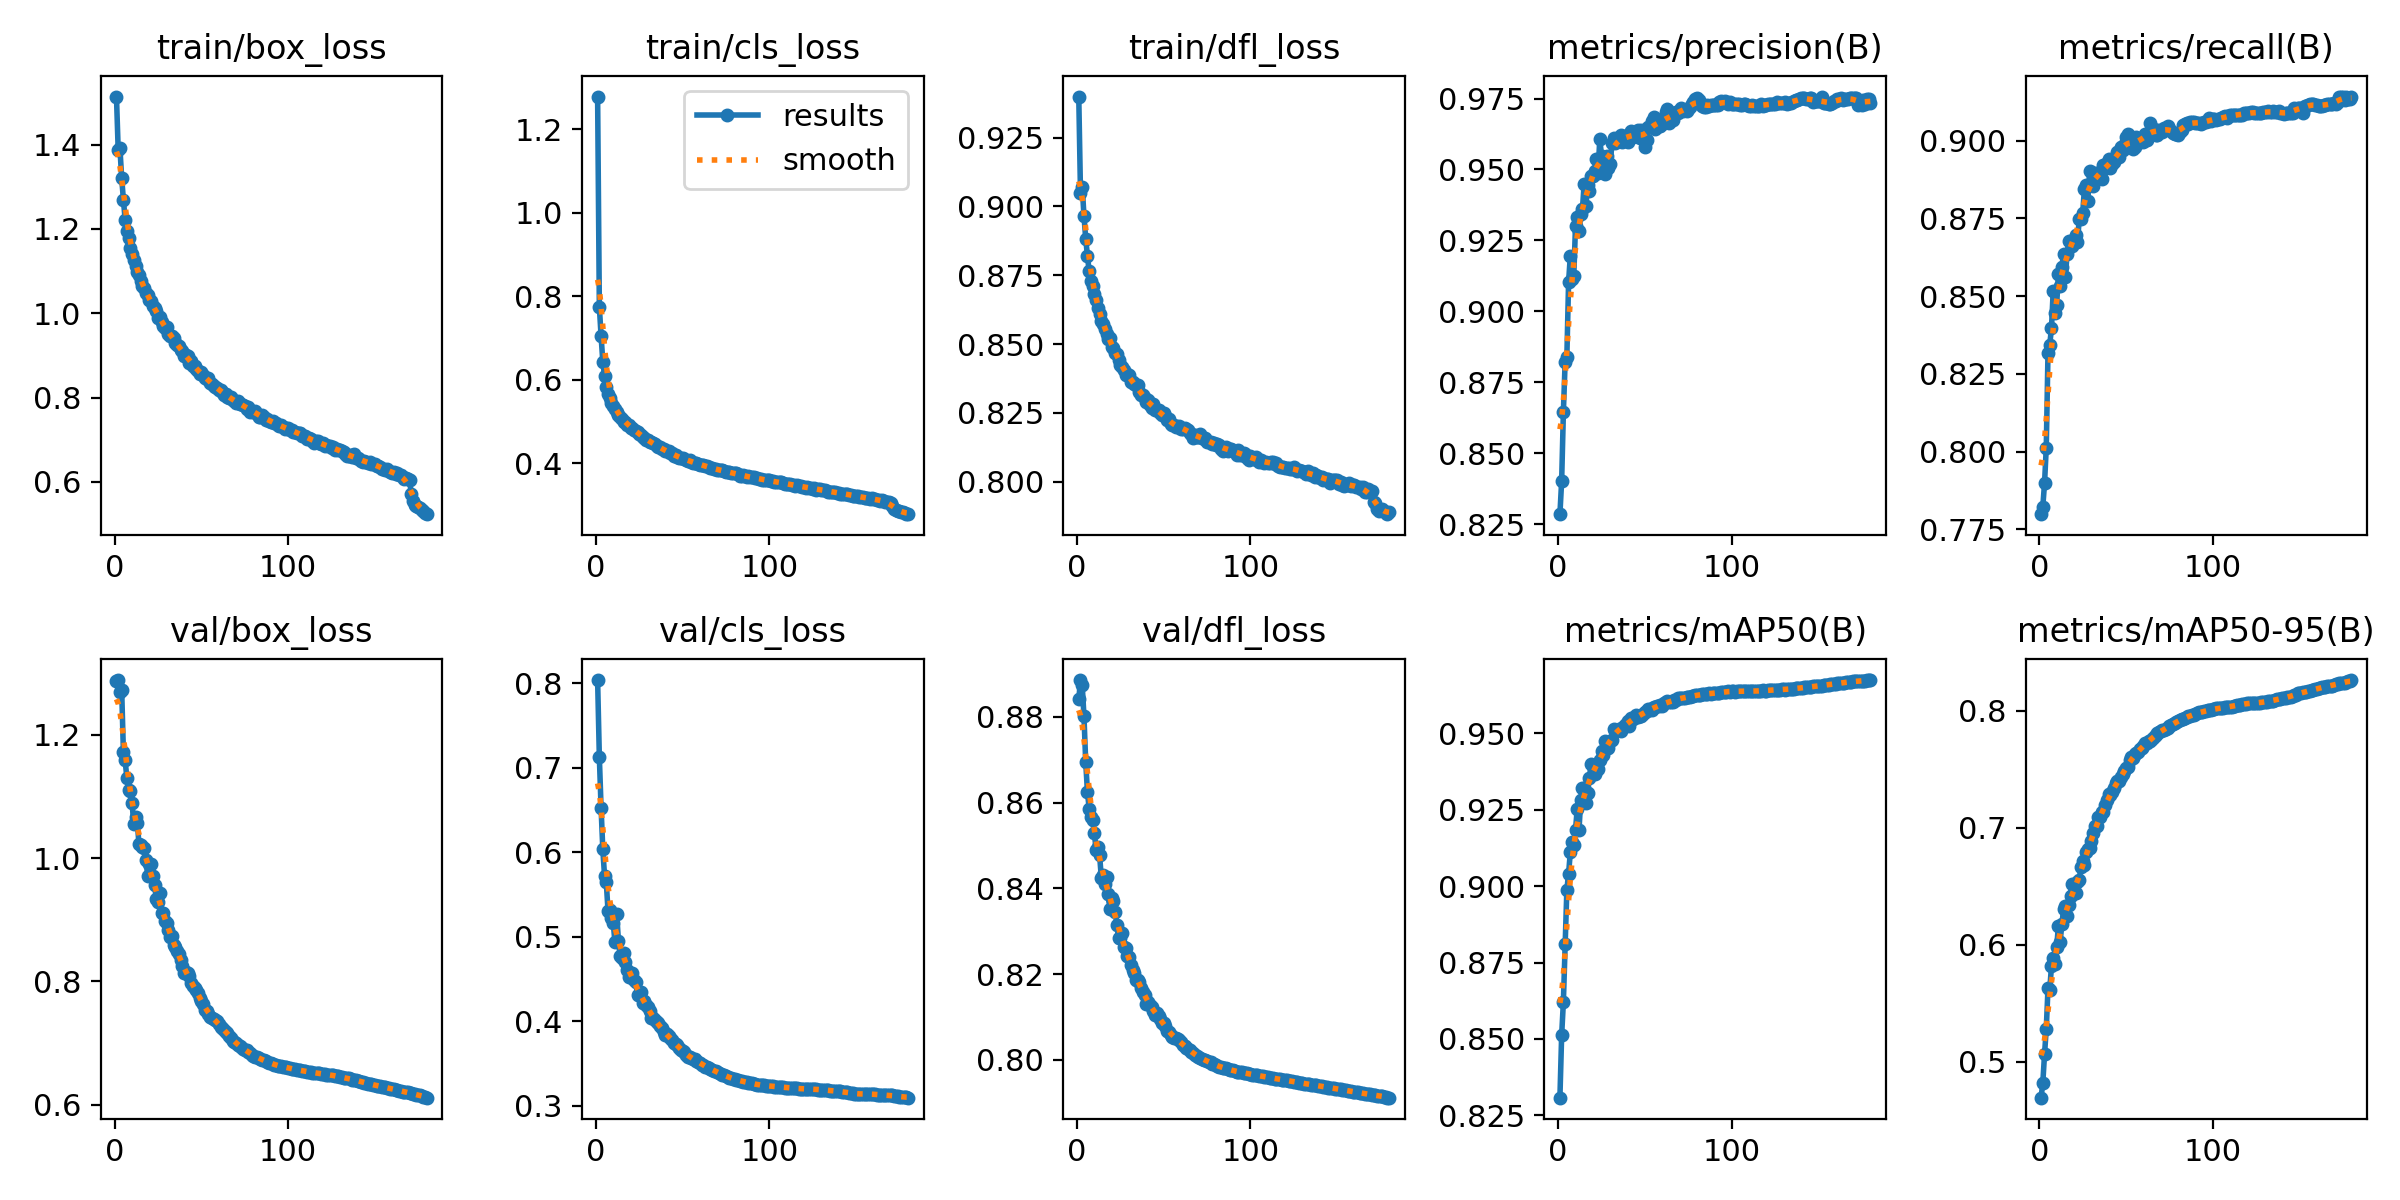

Source data for this figure (header and first rows):
epoch, train/box_loss, train/cls_loss, train/dfl_loss, metrics/precision(B), metrics/recall(B), metrics/mAP50(B), metrics/mAP50-95(B), val/box_loss, val/cls_loss, val/dfl_loss, lr/pg0, lr/pg1, lr/pg2
1, 1.514, 1.278, 0.9399, 0.8285, 0.7799, 0.8308, 0.4694, 1.288, 0.8039, 0.8841, 0.003327, 0.003327, 0.003327
2, 1.387, 0.7743, 0.9048, 0.8401, 0.7823, 0.8512, 0.4819, 1.289, 0.7126, 0.8885, 0.006627, 0.006627, 0.006627
3, 1.391, 0.7046, 0.9071, 0.8645, 0.7898, 0.8621, 0.5066, 1.269, 0.6524, 0.8873, 0.009894, 0.009894, 0.009894
4, 1.321, 0.6428, 0.8966, 0.882, 0.8013, 0.881, 0.5282, 1.274, 0.6033, 0.8801, 0.00985, 0.00985, 0.00985
5, 1.269, 0.6083, 0.8883, 0.8838, 0.8318, 0.8987, 0.563, 1.172, 0.5719, 0.8695, 0.0098, 0.0098, 0.0098
6, 1.222, 0.5824, 0.8821, 0.9102, 0.8344, 0.904, 0.5616, 1.159, 0.5644, 0.8625, 0.00975, 0.00975, 0.00975
7, 1.195, 0.5654, 0.8764, 0.9196, 0.8396, 0.9111, 0.5819, 1.13, 0.5308, 0.8586, 0.0097, 0.0097, 0.0097
8, 1.179, 0.555, 0.8728, 0.9114, 0.8517, 0.9145, 0.5884, 1.111, 0.5312, 0.8567, 0.00965, 0.00965, 0.00965
9, 1.156, 0.5446, 0.8712, 0.9125, 0.8447, 0.9134, 0.5839, 1.108, 0.5216, 0.8559, 0.0096, 0.0096, 0.0096
10, 1.141, 0.5369, 0.8682, 0.9302, 0.8472, 0.9185, 0.5978, 1.089, 0.5167, 0.8529, 0.00955, 0.00955, 0.00955
11, 1.127, 0.5297, 0.8661, 0.9334, 0.857, 0.9253, 0.6162, 1.056, 0.4934, 0.849, 0.0095, 0.0095, 0.0095
12, 1.113, 0.5236, 0.863, 0.9284, 0.8532, 0.9183, 0.6027, 1.067, 0.5265, 0.8497, 0.00945, 0.00945, 0.00945
13, 1.097, 0.5162, 0.8609, 0.9345, 0.8595, 0.9283, 0.6177, 1.057, 0.4955, 0.8478, 0.0094, 0.0094, 0.0094
14, 1.09, 0.5111, 0.8582, 0.9362, 0.8636, 0.9319, 0.6303, 1.022, 0.4773, 0.8425, 0.00935, 0.00935, 0.00935
15, 1.077, 0.5058, 0.8574, 0.945, 0.8562, 0.9322, 0.6328, 1.022, 0.4754, 0.843, 0.0093, 0.0093, 0.0093
16, 1.065, 0.4994, 0.8554, 0.9373, 0.8635, 0.9273, 0.6246, 1.018, 0.4812, 0.8411, 0.00925, 0.00925, 0.00925
17, 1.06, 0.4989, 0.8538, 0.9443, 0.8676, 0.9305, 0.6339, 1.017, 0.4702, 0.8425, 0.0092, 0.0092, 0.0092
18, 1.048, 0.4924, 0.8518, 0.9423, 0.8677, 0.9355, 0.6422, 0.9972, 0.4604, 0.8386, 0.00915, 0.00915, 0.00915
19, 1.044, 0.491, 0.8522, 0.9476, 0.8662, 0.9398, 0.6522, 0.9716, 0.4527, 0.8352, 0.0091, 0.0091, 0.0091
20, 1.032, 0.4851, 0.8488, 0.9476, 0.8673, 0.9393, 0.6439, 0.9904, 0.4552, 0.8378, 0.00905, 0.00905, 0.00905
21, 1.028, 0.4836, 0.8485, 0.9495, 0.8697, 0.9367, 0.6446, 0.9898, 0.4572, 0.8371, 0.009, 0.009, 0.009
22, 1.017, 0.4785, 0.8468, 0.9538, 0.8673, 0.9399, 0.6539, 0.9703, 0.4493, 0.8345, 0.00895, 0.00895, 0.00895
23, 1.012, 0.4778, 0.8465, 0.9489, 0.8747, 0.9382, 0.6554, 0.9555, 0.4465, 0.8314, 0.0089, 0.0089, 0.0089
24, 1.006, 0.474, 0.8442, 0.9609, 0.8747, 0.9413, 0.6666, 0.9329, 0.4306, 0.8283, 0.00885, 0.00885, 0.00885
25, 0.9895, 0.469, 0.8425, 0.9546, 0.8768, 0.9443, 0.6713, 0.9279, 0.4305, 0.8284, 0.0088, 0.0088, 0.0088
26, 0.9922, 0.4678, 0.8416, 0.9523, 0.8844, 0.943, 0.6683, 0.9431, 0.4346, 0.8296, 0.00875, 0.00875, 0.00875
27, 0.9787, 0.4623, 0.8405, 0.9483, 0.8856, 0.9475, 0.6795, 0.9113, 0.4216, 0.8262, 0.0087, 0.0087, 0.0087
28, 0.9707, 0.4591, 0.8388, 0.9547, 0.8806, 0.9451, 0.6823, 0.9116, 0.4243, 0.826, 0.00865, 0.00865, 0.00865
29, 0.9661, 0.4559, 0.8392, 0.9505, 0.8901, 0.9452, 0.6829, 0.8979, 0.4196, 0.8243, 0.0086, 0.0086, 0.0086
30, 0.9673, 0.4561, 0.8387, 0.9517, 0.8861, 0.9474, 0.6885, 0.8947, 0.4172, 0.824, 0.00855, 0.00855, 0.00855
31, 0.9521, 0.4513, 0.8362, 0.9592, 0.8853, 0.9478, 0.6953, 0.8838, 0.4117, 0.8222, 0.0085, 0.0085, 0.0085
32, 0.946, 0.4494, 0.8363, 0.9611, 0.8895, 0.9513, 0.702, 0.8718, 0.4038, 0.8209, 0.00845, 0.00845, 0.00845
33, 0.9451, 0.4473, 0.8354, 0.9592, 0.8882, 0.9506, 0.7016, 0.8728, 0.4038, 0.8203, 0.0084, 0.0084, 0.0084
34, 0.9418, 0.4454, 0.835, 0.9607, 0.8891, 0.9511, 0.709, 0.859, 0.4013, 0.8185, 0.00835, 0.00835, 0.00835
35, 0.93, 0.441, 0.8352, 0.9605, 0.8898, 0.9515, 0.7089, 0.8561, 0.3989, 0.8185, 0.0083, 0.0083, 0.0083
36, 0.9251, 0.4391, 0.8326, 0.9621, 0.8875, 0.9506, 0.7135, 0.8492, 0.3974, 0.8181, 0.00825, 0.00825, 0.00825
37, 0.9234, 0.4382, 0.8316, 0.9595, 0.8921, 0.9516, 0.7139, 0.8447, 0.3942, 0.8167, 0.0082, 0.0082, 0.0082
38, 0.9129, 0.4341, 0.8315, 0.9615, 0.8911, 0.9522, 0.7197, 0.8347, 0.3919, 0.8159, 0.00815, 0.00815, 0.00815
39, 0.9107, 0.4327, 0.8303, 0.9614, 0.8927, 0.953, 0.7237, 0.8241, 0.3869, 0.8151, 0.0081, 0.0081, 0.0081
40, 0.8995, 0.4279, 0.8288, 0.9597, 0.8942, 0.9539, 0.7289, 0.8139, 0.3834, 0.813, 0.00805, 0.00805, 0.00805
41, 0.9019, 0.4288, 0.8298, 0.9626, 0.8911, 0.9523, 0.7277, 0.8148, 0.3852, 0.8134, 0.008, 0.008, 0.008
42, 0.8989, 0.4278, 0.828, 0.9634, 0.8924, 0.9548, 0.7306, 0.8126, 0.3824, 0.8128, 0.00795, 0.00795, 0.00795
43, 0.8824, 0.423, 0.8267, 0.9613, 0.8932, 0.9547, 0.7337, 0.8091, 0.3806, 0.8123, 0.0079, 0.0079, 0.0079
44, 0.8881, 0.4242, 0.8283, 0.9617, 0.8948, 0.955, 0.7381, 0.7968, 0.3773, 0.8114, 0.00785, 0.00785, 0.00785
45, 0.8749, 0.4177, 0.826, 0.9622, 0.8964, 0.9559, 0.7403, 0.7917, 0.3738, 0.8104, 0.0078, 0.0078, 0.0078
46, 0.8759, 0.4189, 0.826, 0.9639, 0.8945, 0.9553, 0.7401, 0.7898, 0.3729, 0.8108, 0.00775, 0.00775, 0.00775
47, 0.8678, 0.4155, 0.8259, 0.9612, 0.8978, 0.9555, 0.7431, 0.7858, 0.3721, 0.8103, 0.0077, 0.0077, 0.0077
48, 0.8626, 0.4129, 0.8249, 0.9639, 0.8969, 0.9556, 0.7462, 0.7811, 0.3689, 0.8096, 0.00765, 0.00765, 0.00765
49, 0.857, 0.4114, 0.8242, 0.9617, 0.8985, 0.9563, 0.7484, 0.7724, 0.3662, 0.8085, 0.0076, 0.0076, 0.0076
50, 0.8599, 0.412, 0.8251, 0.9578, 0.901, 0.9569, 0.7511, 0.7681, 0.3652, 0.8086, 0.00755, 0.00755, 0.00755
51, 0.8546, 0.41, 0.8237, 0.9604, 0.9021, 0.9573, 0.7521, 0.7633, 0.3637, 0.808, 0.0075, 0.0075, 0.0075
52, 0.8458, 0.4069, 0.8223, 0.9649, 0.8997, 0.9578, 0.7579, 0.754, 0.3597, 0.8068, 0.00745, 0.00745, 0.00745
53, 0.844, 0.406, 0.8229, 0.965, 0.8981, 0.9578, 0.7605, 0.7517, 0.3578, 0.8065, 0.0074, 0.0074, 0.0074
54, 0.8472, 0.4077, 0.8208, 0.967, 0.8974, 0.9576, 0.7598, 0.747, 0.3576, 0.8058, 0.00735, 0.00735, 0.00735
55, 0.8352, 0.4029, 0.8207, 0.9684, 0.8979, 0.9586, 0.7634, 0.7428, 0.3563, 0.8054, 0.0073, 0.0073, 0.0073
56, 0.8318, 0.4013, 0.8207, 0.9641, 0.901, 0.9585, 0.7641, 0.7405, 0.3557, 0.8051, 0.00725, 0.00725, 0.00725
57, 0.8265, 0.4002, 0.82, 0.967, 0.8997, 0.9587, 0.7644, 0.7393, 0.3551, 0.805, 0.0072, 0.0072, 0.0072
58, 0.8258, 0.3995, 0.8199, 0.9654, 0.9, 0.959, 0.7673, 0.7372, 0.3532, 0.8048, 0.00715, 0.00715, 0.00715
59, 0.8237, 0.3986, 0.8202, 0.9654, 0.9009, 0.9591, 0.7682, 0.7355, 0.3522, 0.8046, 0.0071, 0.0071, 0.0071
60, 0.8176, 0.3958, 0.8192, 0.9662, 0.8996, 0.9589, 0.7702, 0.7314, 0.3509, 0.8043, 0.00705, 0.00705, 0.00705
... 120 more rows
